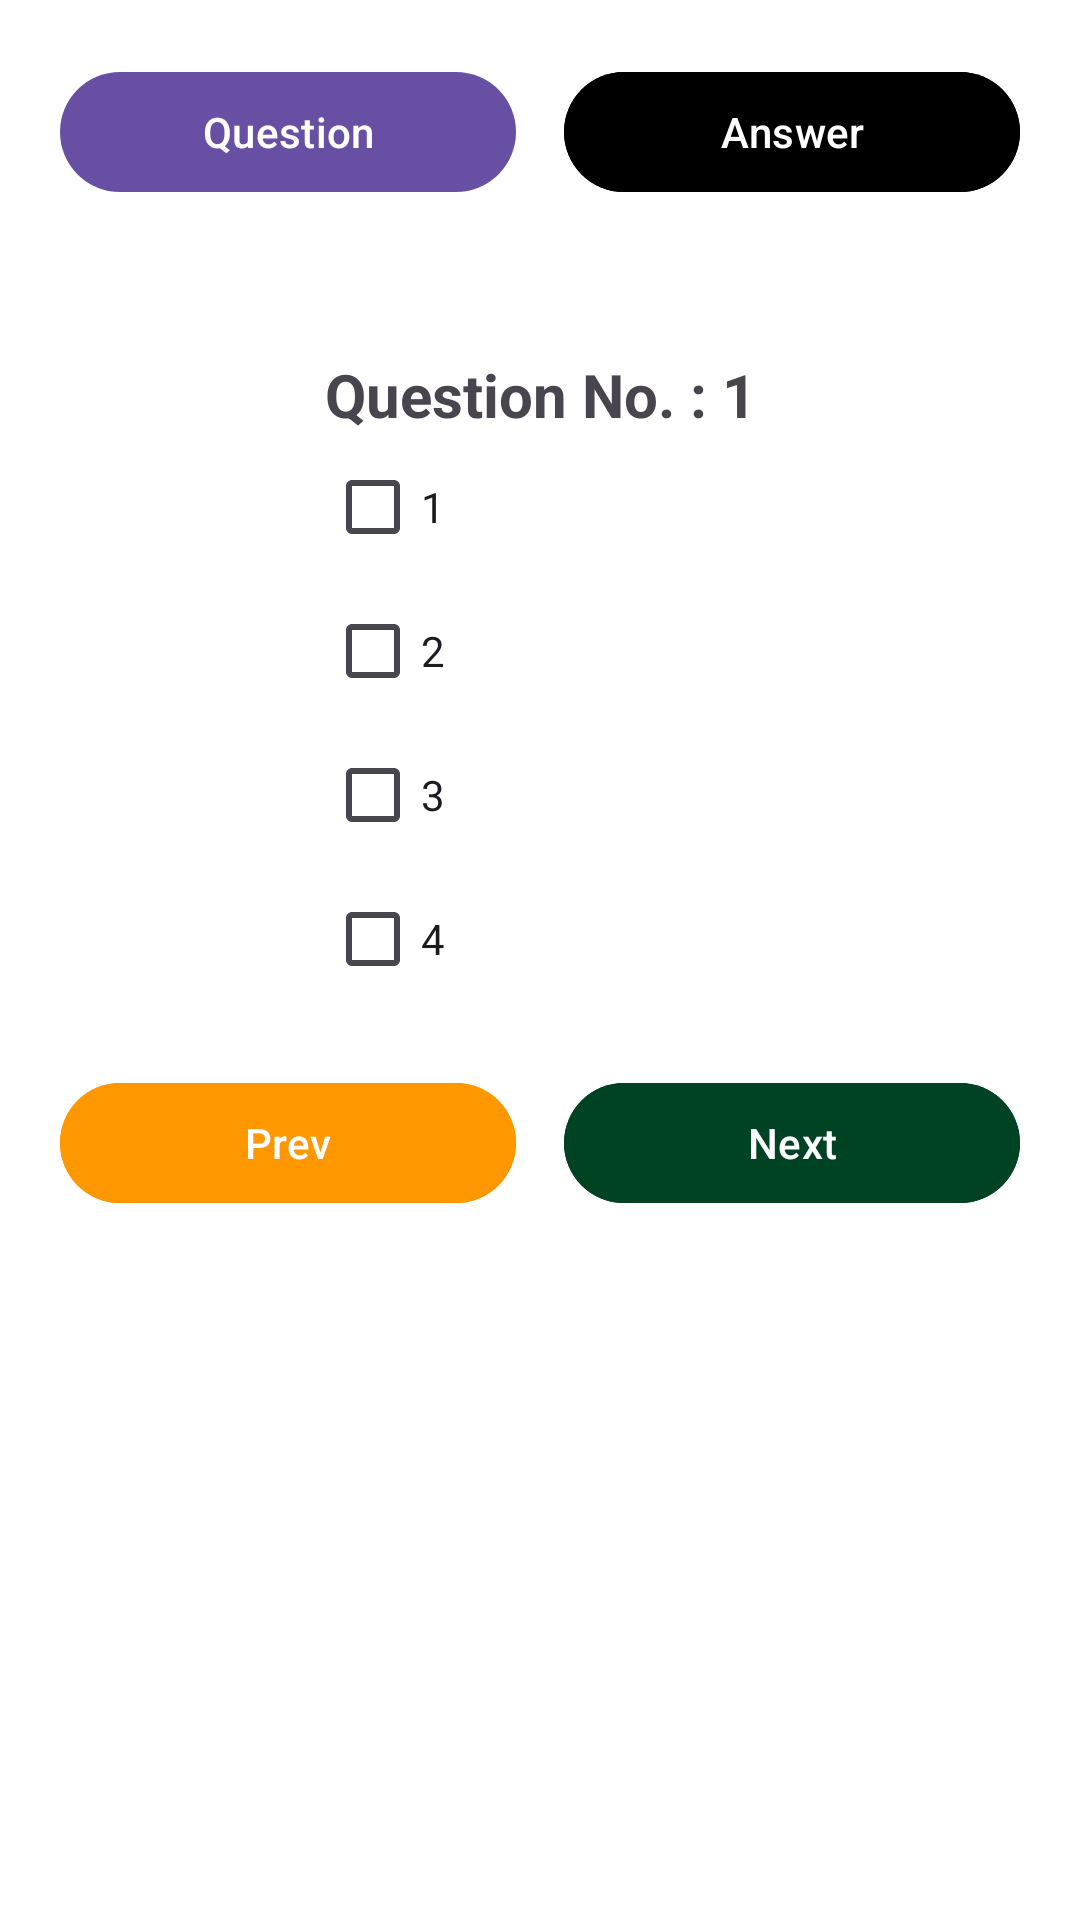

Reconstruct the res/layout file that produces this screen, plus the resources it refers to.
<!-- AndroidManifest.xml: application theme Theme.CrackAdmin -->
<!-- res/layout/set_answer_layout.xml -->
<?xml version="1.0" encoding="utf-8"?>
<androidx.constraintlayout.widget.ConstraintLayout xmlns:android="http://schemas.android.com/apk/res/android"
    xmlns:app="http://schemas.android.com/apk/res-auto"
    xmlns:tools="http://schemas.android.com/tools"
    android:layout_width="match_parent"
    android:padding="20dp"
    android:layout_margin="20dp"
    android:background="@color/white"
    android:layout_height="wrap_content">
    
    <LinearLayout
        android:id="@+id/topButtons"
        android:layout_width="match_parent"
        android:layout_height="wrap_content"
        android:orientation="horizontal"
        app:layout_constraintEnd_toEndOf="parent"
        app:layout_constraintHorizontal_bias="0.5"
        app:layout_constraintStart_toStartOf="parent"
        app:layout_constraintTop_toTopOf="parent">

        <Button
            android:id="@+id/btnQuestion"
            android:layout_width="0dp"
            android:layout_weight="1"
            android:layout_height="wrap_content"
            android:text="Question" />

        <Button
            android:id="@+id/btnAnswer"
            android:layout_width="0dp"
            android:backgroundTint="@color/black"
            android:layout_height="wrap_content"
            android:layout_marginStart="16dp"
            android:layout_weight="1"
            android:text="Answer" />
    </LinearLayout>

    
    <LinearLayout
        android:id="@+id/checkboxContainer"
        android:layout_width="wrap_content"
        android:layout_height="wrap_content"
        android:layout_marginTop="50dp"
        android:orientation="vertical"
        app:layout_constraintEnd_toEndOf="parent"
        app:layout_constraintStart_toStartOf="parent"
        app:layout_constraintTop_toBottomOf="@id/topButtons">

        <TextView
            android:id="@+id/questionnumber"
            android:textSize="20sp"
            android:textStyle="bold"
            android:layout_width="wrap_content"
            android:layout_height="wrap_content"
            android:text="Question No. : 1"
            />

        <CheckBox
            android:id="@+id/checkBox1"
            android:layout_width="wrap_content"
            android:layout_height="wrap_content"
            android:text="1" />

        <CheckBox
            android:id="@+id/checkBox2"
            android:layout_width="wrap_content"
            android:layout_height="wrap_content"
            android:text="2" />

        <CheckBox
            android:id="@+id/checkBox3"
            android:layout_width="wrap_content"
            android:layout_height="wrap_content"
            android:text="3" />

        <CheckBox
            android:id="@+id/checkBox4"
            android:layout_width="wrap_content"
            android:layout_height="wrap_content"
            android:text="4" />
    </LinearLayout>

    <LinearLayout
        android:id="@+id/bottomButtons"
        android:layout_width="match_parent"
        android:layout_height="wrap_content"
        android:layout_marginTop="20dp"
        android:orientation="horizontal"
        app:layout_constraintEnd_toEndOf="parent"
        app:layout_constraintStart_toStartOf="parent"
        app:layout_constraintTop_toBottomOf="@id/checkboxContainer">

        <Button
            android:id="@+id/btnPrev"
            android:layout_width="wrap_content"
            android:layout_height="wrap_content"
            android:layout_weight="1"
            android:backgroundTint="@color/orange"
            android:text="Prev" />

        <Button
            android:id="@+id/btnNext"
            android:backgroundTint="@color/darkGreen"
            android:layout_width="wrap_content"
            android:layout_height="wrap_content"
            android:layout_marginStart="16dp"
            android:layout_weight="1"
            android:text="Next" />
    </LinearLayout>
    <Button
        android:layout_width="match_parent"
        android:layout_height="wrap_content"
        android:text="Save Answer"
        android:id="@+id/saveAnswer"
        android:visibility="gone"
        android:backgroundTint="@color/darkGreen"
        android:textColor="@color/white"
        android:layout_marginTop="20dp"
        app:layout_constraintTop_toBottomOf="@+id/bottomButtons"
        />

</androidx.constraintlayout.widget.ConstraintLayout>
<!-- resources referenced by this layout -->
<resources>
  <color name="black">#FF000000</color>
  <color name="darkGreen">#004324</color>
  <color name="orange">#FF9800</color>
  <color name="white">#FFFFFFFF</color>
  <style name="Theme.CrackAdmin" parent="Base.Theme.CrackAdmin" />
  <style name="Base.Theme.CrackAdmin" parent="Theme.Material3.DayNight.NoActionBar">
          
          
      </style>
</resources>
